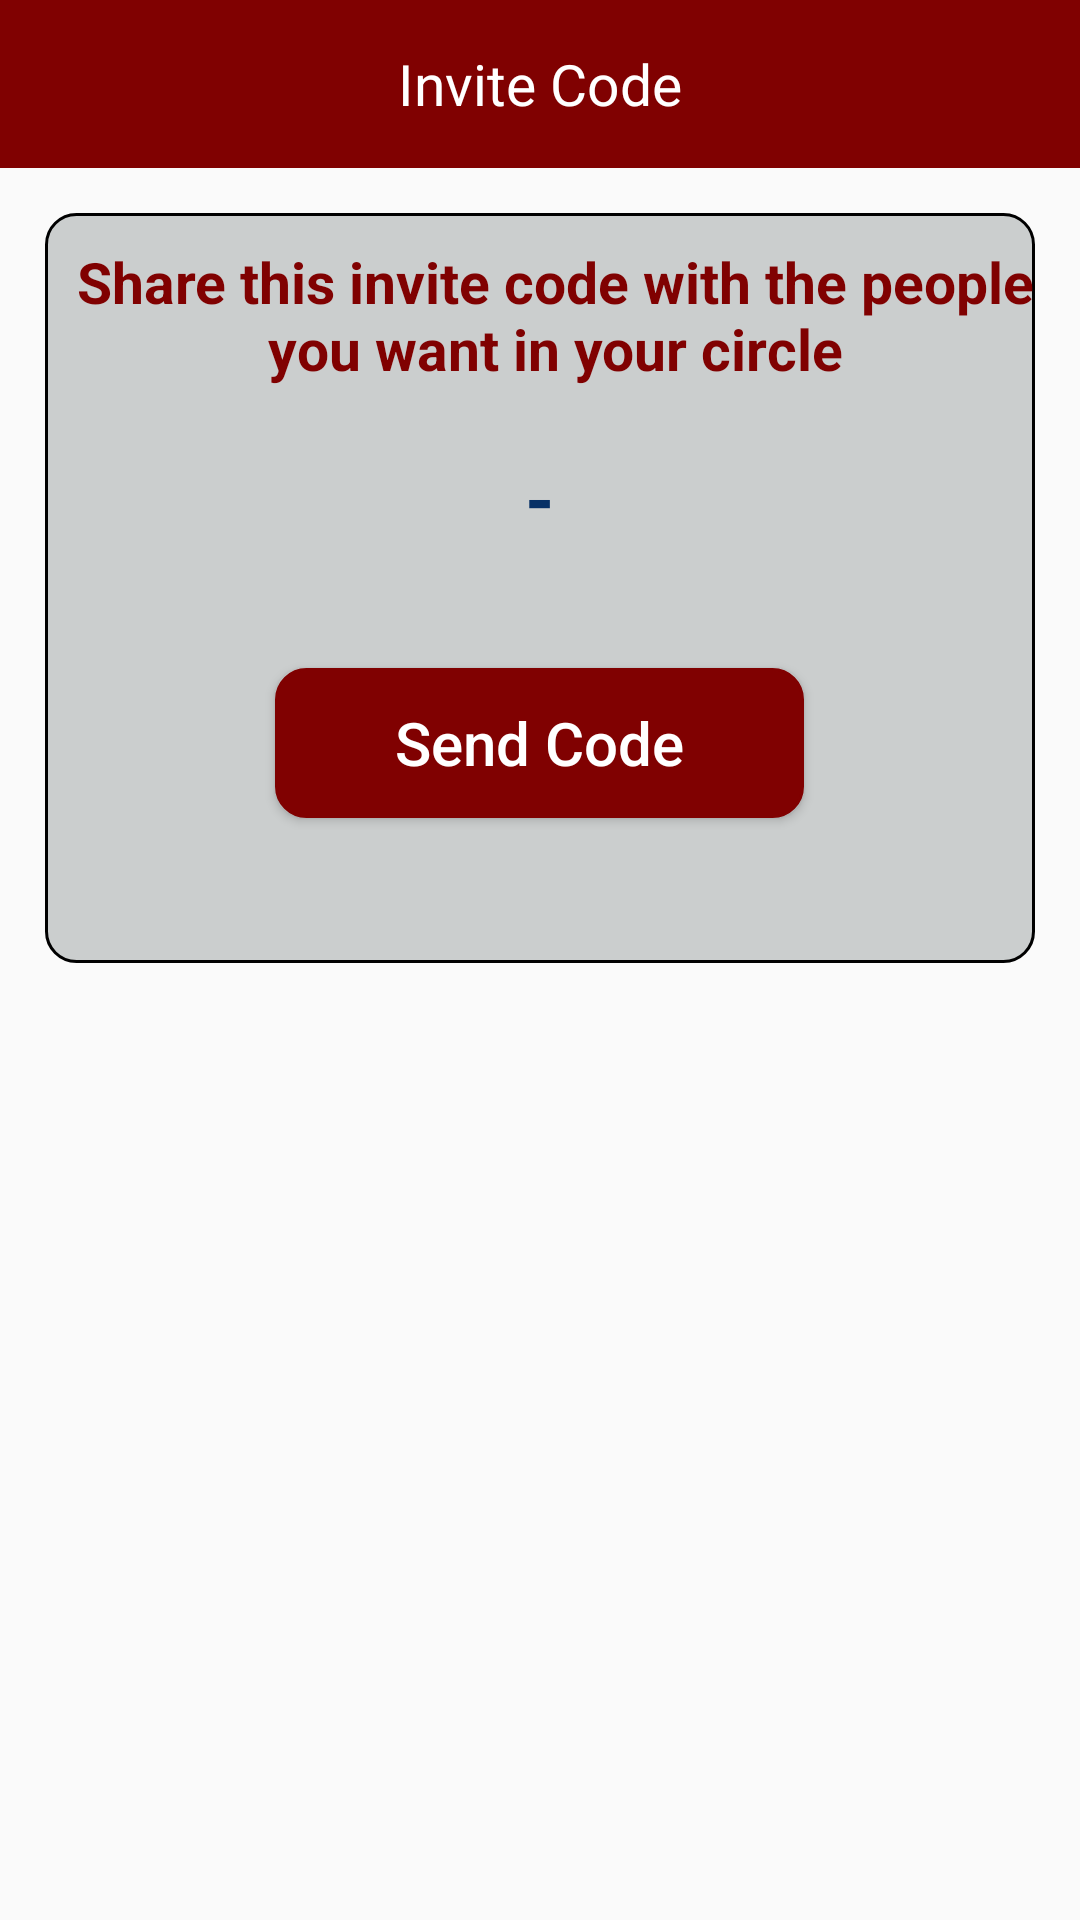

Android layout source for this screen:
<!-- AndroidManifest.xml: activity theme AppTheme.StatusBarWithNoActionbar -->
<!-- res/layout/activity_share_invite_code.xml -->
<?xml version="1.0" encoding="utf-8"?>
<LinearLayout
    xmlns:android="http://schemas.android.com/apk/res/android"
    xmlns:app="http://schemas.android.com/apk/res-auto"
    android:layout_width="match_parent"
    android:layout_height="match_parent"
    android:orientation="vertical">

    <RelativeLayout
        android:layout_width="match_parent"
        android:layout_height="?attr/actionBarSize"
        android:background="@color/colorAccent"
        android:layout_gravity="center">

        <RelativeLayout
            android:id="@+id/iv_back"
            android:layout_width="60dp"
            android:layout_height="match_parent"
            android:layout_weight="1"
            android:gravity="center"
            android:layout_centerVertical="true"
            android:onClick="onBackClicked">

            <ImageView
                android:layout_width="wrap_content"
                android:layout_height="wrap_content"
                app:srcCompat="@mipmap/header_back_icon" />
        </RelativeLayout>

        <TextView
            android:id="@+id/tv_title"
            android:layout_width="wrap_content"
            android:layout_height="wrap_content"
            android:inputType="textMultiLine"
            android:text="@string/invite_code"
            android:textSize="19sp"
            android:gravity="center"
            android:textColor="@color/white"
            android:layout_centerInParent="true"/>

    </RelativeLayout>

    <LinearLayout
        android:layout_width="match_parent"
        android:layout_height="250dp"
        android:orientation="vertical"
        android:background="@drawable/bg_add_photo_dialog"
        android:paddingBottom="@dimen/threezero_dp"
        android:layout_margin="@dimen/onefive_dp">

        <LinearLayout
            android:layout_width="wrap_content"
            android:layout_height="wrap_content"
            android:layout_gravity="center"
            android:orientation="horizontal"
            android:layout_marginTop="@dimen/ten_dp">


            <TextView
                android:layout_width="wrap_content"
                android:layout_height="wrap_content"
                android:layout_gravity="center"
                android:text="@string/share_invite_code_text"
                android:layout_marginLeft="@dimen/ten_dp"
                android:textSize="19dp"
                android:gravity="center"
                android:textColor="@color/colorAccent"
                android:textStyle="bold"/>

        </LinearLayout>

        <LinearLayout
            android:layout_width="match_parent"
            android:layout_height="wrap_content"
            android:orientation="horizontal"
            android:layout_margin="@dimen/twozero_dp"
            android:gravity="center">

            <TextView
                android:id="@+id/et_circle_name1"
                android:layout_width="wrap_content"
                android:layout_height="wrap_content"
                android:layout_gravity="center"
                android:textColor="@color/colorPrimaryDark"
                android:text=""
                android:gravity="center"
                android:textSize="25dp"
                android:textStyle="bold"/>

            <TextView
                android:layout_width="wrap_content"
                android:layout_height="wrap_content"
                android:layout_gravity="center"
                android:textColor="@color/colorPrimaryDark"
                android:text="-"
                android:gravity="center"
                android:textSize="25dp"
                android:textStyle="bold"/>

            <TextView
                android:id="@+id/et_circle_name2"
                android:layout_width="wrap_content"
                android:layout_height="wrap_content"
                android:layout_gravity="center"
                android:textColor="@color/colorPrimaryDark"
                android:text=""
                android:gravity="center"
                android:textSize="25dp"
                android:textStyle="bold"/>

        </LinearLayout>

        <Button
            android:id="@+id/btn_send_code"
            android:layout_width="wrap_content"
            android:layout_height="@dimen/fivezero_dp"
            android:layout_below="@+id/tv_forgot_pass"
            android:paddingLeft="@dimen/fourzero_dp"
            android:paddingRight="@dimen/fourzero_dp"
            android:gravity="center"
            android:layout_gravity="center"
            android:background="@drawable/bg_rect_solid_rounded"
            android:backgroundTint="@color/colorAccent"
            android:onClick="onSendCodeClicked"
            android:layout_marginTop="@dimen/twozero_dp"
            android:text="@string/send_code"
            android:textAllCaps="false"
            android:textColor="@color/white"
            android:textSize="20sp" />

    </LinearLayout>
</LinearLayout>
<!-- resources referenced by this layout -->
<resources>
  <color name="colorAccent">#800101</color>
  <color name="colorPrimaryDark">#063066</color>
  <color name="white">#ffffff</color>
  <dimen name="fivezero_dp">50dp</dimen>
  <dimen name="fourzero_dp">40dp</dimen>
  <dimen name="onefive_dp">15dp</dimen>
  <dimen name="ten_dp">10dp</dimen>
  <dimen name="threezero_dp">30dp</dimen>
  <dimen name="twozero_dp">20dp</dimen>
  <!-- drawable bg_add_photo_dialog (drawable) -->
  <?xml version="1.0" encoding="utf-8"?>
  <layer-list xmlns:android="http://schemas.android.com/apk/res/android">
      <item >
  
          <shape android:shape="rectangle">
              <stroke android:width="1dp" android:color="#000000"/>
              <solid android:color="#cbcece"/>
              <corners android:radius="10dp"/>
          </shape>
      </item>
  
  </layer-list>
  <!-- drawable bg_rect_solid_rounded (drawable) -->
  <?xml version="1.0" encoding="utf-8"?>
  <layer-list xmlns:android="http://schemas.android.com/apk/res/android">
      <item >
  
          <shape android:shape="rectangle">
              <stroke android:width="1dp" android:color="#FFFFFF"/>
              <solid android:color="#FFFFFF"/>
              <corners android:radius="10dp"/>
          </shape>
      </item>
  
  </layer-list>
  <!-- mipmap header_back_icon: png bitmap (mipmap-mdpi, 1612 bytes) -->
  <string name="invite_code">Invite Code</string>
  <string name="send_code">Send Code</string>
  <string name="share_invite_code_text">Share this invite code with the people you want in your circle</string>
  <style name="AppTheme.StatusBarWithNoActionbar">
          <item name="windowNoTitle">true</item>
          <item name="windowActionBar">false</item>
          <item name="android:windowContentOverlay">@null</item>
          <item name="android:statusBarColor">@color/black</item>
          <item name="android:windowDisablePreview">true</item>
      </style>
  <color name="black">#000000</color>
</resources>
